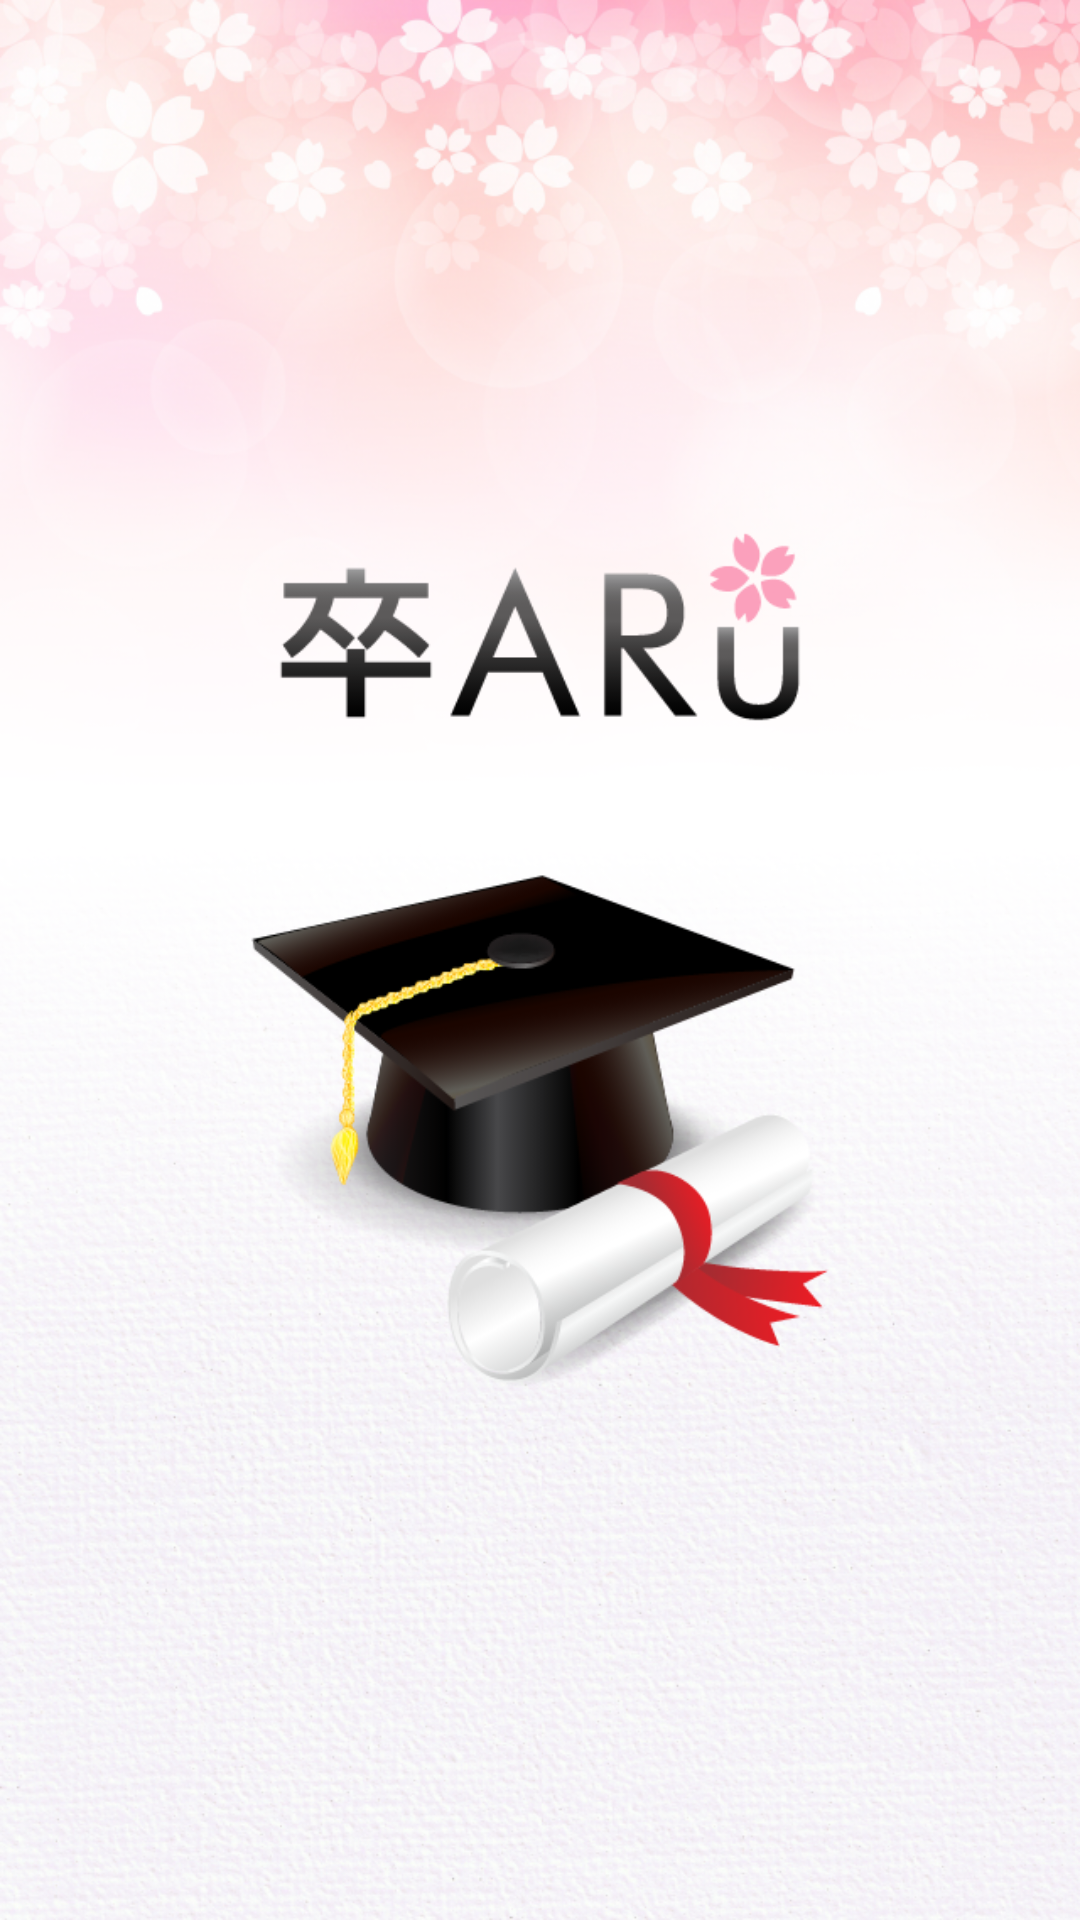

This screen was rendered from an Android layout file. Write that file and the resources it references.
<!-- AndroidManifest.xml: application theme AppTheme -->
<!-- res/layout/activity_splash_screen.xml -->
<?xml version="1.0" encoding="utf-8"?>
<RelativeLayout xmlns:android="http://schemas.android.com/apk/res/android"
    android:orientation="vertical"
    android:layout_width="match_parent"
    android:layout_height="match_parent"
    >

    <ImageView
        android:id="@+id/splash_image"
        android:layout_width="match_parent"
        android:layout_height="match_parent"
        android:background="@mipmap/uar"
        android:contentDescription="@string/splash_screen_description" />



</RelativeLayout>
<!-- resources referenced by this layout -->
<resources>
  <!-- mipmap uar: png bitmap (mipmap-hdpi, 638422 bytes) -->
  <string name="splash_screen_description">UAR Splash</string>
  <style name="AppTheme" parent="Theme.AppCompat.Light.NoActionBar">
          
          <item name="colorPrimary">@color/colorPrimary</item>
          <item name="colorPrimaryDark">@color/colorPrimaryDark</item>
          <item name="colorAccent">@color/colorAccent</item>
      </style>
  <!-- not gathered from this repository: default colours our renderer supplied (Android Studio template values) -->
  <color name="colorPrimary">#FF6200EE</color>
  <color name="colorPrimaryDark">#FF3700B3</color>
  <color name="colorAccent">#FF03DAC5</color>
</resources>
